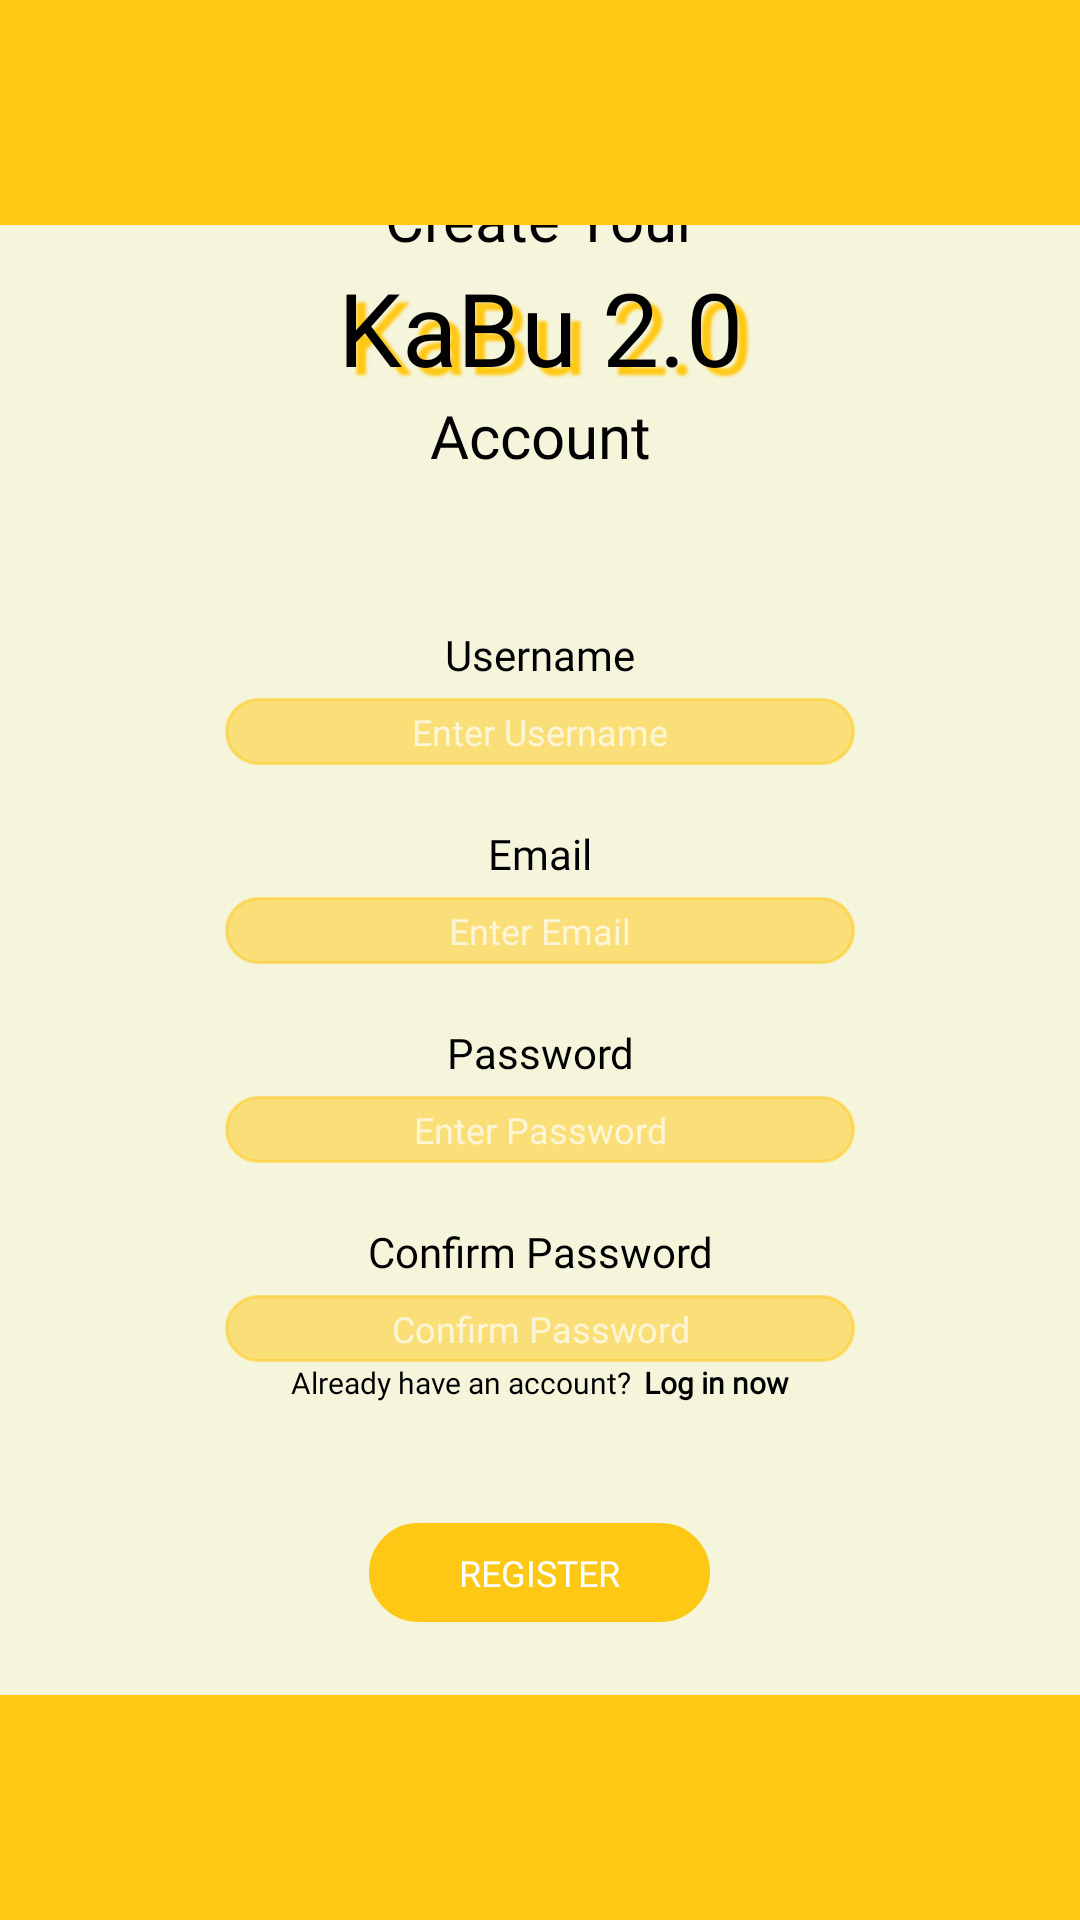

Produce the Android XML layout that renders to this screen, including the resource entries it uses.
<!-- AndroidManifest.xml: activity theme Theme.AppCompat.NoActionBar -->
<!-- res/layout/activity_register.xml -->
<?xml version="1.0" encoding="utf-8"?>
<LinearLayout xmlns:android="http://schemas.android.com/apk/res/android"
    xmlns:app="http://schemas.android.com/apk/res-auto"
    xmlns:tools="http://schemas.android.com/tools"
    android:id="@+id/main"
    android:layout_width="match_parent"
    android:layout_height="match_parent"
    android:background="#FFC814"
    android:orientation="vertical"
    tools:context=".RegisterActivity">

    <androidx.constraintlayout.widget.ConstraintLayout
        android:layout_width="match_parent"
        android:layout_height="match_parent"
        android:layout_marginTop="75dp"
        android:layout_marginBottom="75dp"
        android:background="#F5F5DC">

        <LinearLayout
            android:layout_width="match_parent"
            android:layout_height="match_parent"
            android:gravity="center_vertical|center|center_horizontal"
            android:orientation="vertical"
            app:layout_constraintBottom_toBottomOf="parent"
            app:layout_constraintEnd_toEndOf="parent"
            app:layout_constraintHorizontal_bias="0.0"
            app:layout_constraintStart_toStartOf="parent"
            app:layout_constraintTop_toTopOf="parent"
            app:layout_constraintVertical_bias="0.0">

            <TextView
                android:id="@+id/Title1_tv"
                android:layout_width="match_parent"
                android:layout_height="wrap_content"
                android:fontFamily="@font/irish_grover"
                android:gravity="center_horizontal"
                android:text="Create Your"
                android:textColor="@color/black"
                android:textSize="20sp" />

            <TextView
                android:id="@+id/Title2_tv"
                android:layout_width="match_parent"
                android:layout_height="wrap_content"
                android:fontFamily="@font/irish_grover"
                android:gravity="center|center_horizontal|center_vertical"
                android:shadowColor="#FFC814"
                android:shadowDx="10"
                android:shadowDy="8"
                android:shadowRadius="2"
                android:text="KaBu 2.0"
                android:textColor="@color/black"
                android:textSize="34sp" />

            <TextView
                android:id="@+id/Title3_tv"
                android:layout_width="match_parent"
                android:layout_height="wrap_content"
                android:layout_marginBottom="30dp"
                android:fontFamily="@font/irish_grover"
                android:gravity="center|center_horizontal|center_vertical"
                android:text="Account"
                android:textColor="@color/black"
                android:textSize="20sp" />

            <TextView
                android:id="@+id/UsernameReg_TV"
                android:layout_width="match_parent"
                android:layout_height="wrap_content"
                android:layout_marginTop="20dp"
                android:layout_marginBottom="5dp"
                android:fontFamily="@font/lexend_regular"
                android:gravity="center|center_vertical"
                android:text="Username"
                android:textColor="@color/black" />

            <EditText
                android:id="@+id/regUsername_input"
                android:layout_width="match_parent"
                android:layout_height="wrap_content"
                android:layout_marginLeft="75dp"
                android:layout_marginRight="75dp"
                android:background="@drawable/rounded_corner"
                android:backgroundTint="@color/input_text"
                android:ems="10"
                android:fontFamily="@font/lexend_regular"
                android:gravity="center|center_horizontal|center_vertical"
                android:inputType="text"
                android:padding="3dp"
                android:paddingTop="5dp"
                android:paddingBottom="5dp"
                android:hint="Enter Username"
                android:textColor="@color/black"
                android:textSize="12sp" />

            <TextView
                android:id="@+id/regEmail_TV"
                android:layout_width="match_parent"
                android:layout_height="wrap_content"
                android:layout_marginTop="20dp"
                android:layout_marginBottom="5dp"
                android:fontFamily="@font/lexend_regular"
                android:gravity="center|center_vertical"
                android:text="Email"
                android:textColor="@color/black" />

            <EditText
                android:id="@+id/editTextTextEmailAddress"
                android:layout_width="match_parent"
                android:layout_height="wrap_content"
                android:layout_marginLeft="75dp"
                android:layout_marginRight="75dp"
                android:background="@drawable/rounded_corner"
                android:backgroundTint="@color/input_text"
                android:ems="10"
                android:fontFamily="@font/lexend_regular"
                android:gravity="center|center_horizontal|center_vertical"
                android:inputType="textEmailAddress"
                android:padding="3dp"
                android:paddingTop="5dp"
                android:paddingBottom="5dp"
                android:hint="Enter Email"
                android:textColor="@color/black"
                android:textSize="12sp" />

            <TextView
                android:id="@+id/regPass_TV"
                android:layout_width="match_parent"
                android:layout_height="wrap_content"
                android:layout_marginTop="20dp"
                android:layout_marginBottom="5dp"
                android:fontFamily="@font/lexend_regular"
                android:gravity="center|center_horizontal|center_vertical"
                android:text="Password"
                android:textColor="@color/black" />

            <EditText
                android:id="@+id/regPass_input"
                android:layout_width="match_parent"
                android:layout_height="wrap_content"
                android:layout_marginLeft="75dp"
                android:layout_marginRight="75dp"
                android:background="@drawable/rounded_corner"
                android:backgroundTint="@color/input_text"
                android:ems="10"
                android:fontFamily="@font/lexend_regular"
                android:gravity="center|center_horizontal|center_vertical"
                android:hint="Enter Password"
                android:inputType="text"
                android:padding="3dp"
                android:paddingTop="5dp"
                android:paddingBottom="5dp"
                android:password="true"
                android:textColor="@color/black"
                android:textSize="12sp" />

            <TextView
                android:id="@+id/regPassConfirm_TV"
                android:layout_width="match_parent"
                android:layout_height="wrap_content"
                android:layout_marginTop="20dp"
                android:layout_marginBottom="5dp"
                android:fontFamily="@font/lexend_regular"
                android:gravity="center_horizontal|center_vertical"
                android:text="Confirm Password"
                android:textColor="@color/black" />

            <EditText
                android:id="@+id/regPassConfirm_input"
                android:layout_width="match_parent"
                android:layout_height="wrap_content"
                android:layout_marginLeft="75dp"
                android:layout_marginRight="75dp"
                android:background="@drawable/rounded_corner"
                android:backgroundTint="@color/input_text"
                android:ems="10"
                android:fontFamily="@font/lexend_regular"
                android:gravity="center|center_horizontal|center_vertical"
                android:hint="Confirm Password"
                android:inputType="text"
                android:padding="3dp"
                android:paddingTop="5dp"
                android:paddingBottom="5dp"
                android:password="true"
                android:textColor="@color/black"
                android:textSize="12sp" />

            <LinearLayout
                android:layout_width="wrap_content"
                android:layout_height="wrap_content"
                android:gravity="center_horizontal"
                android:orientation="horizontal">

                <TextView
                    android:id="@+id/textView9"
                    android:layout_width="wrap_content"
                    android:layout_height="wrap_content"
                    android:layout_weight="1"
                    android:fontFamily="@font/lexend_regular"
                    android:text="Already have an account?"
                    android:textColor="@color/black"
                    android:textSize="10sp" />

                <TextView
                    android:id="@+id/LoginNow_TV"
                    android:layout_width="wrap_content"
                    android:layout_height="wrap_content"
                    android:layout_marginLeft="4dp"
                    android:layout_weight="1"
                    android:fontFamily="@font/lexend_regular"
                    android:text="Log in now"
                    android:textColor="@color/black"
                    android:textSize="10sp"
                    android:textStyle="bold" />
            </LinearLayout>

            <Button
                android:id="@+id/Reg_btn"
                android:layout_width="wrap_content"
                android:layout_height="33dp"
                android:layout_margin="40dp"
                android:background="@drawable/rounded_corner"
                android:backgroundTint="#FFC814"
                android:fontFamily="@font/lexend_regular"
                android:paddingLeft="30dp"
                android:paddingRight="30dp"
                android:text="Register"
                android:textColor="@color/white"
                android:textSize="12sp" />

        </LinearLayout>
    </androidx.constraintlayout.widget.ConstraintLayout>
</LinearLayout>
<!-- resources referenced by this layout -->
<resources>
  <color name="black">#FF000000</color>
  <color name="input_text">#80FFC814</color>
  <color name="white">#FFFFFFFF</color>
  <!-- drawable rounded_corner (drawable) -->
  <?xml version="1.0" encoding="utf-8"?>
  <shape xmlns:android="http://schemas.android.com/apk/res/android"
      android:shape="rectangle">
      <corners android:radius="24dp"/>
      <stroke android:width="1dip"/>
  </shape>
</resources>
